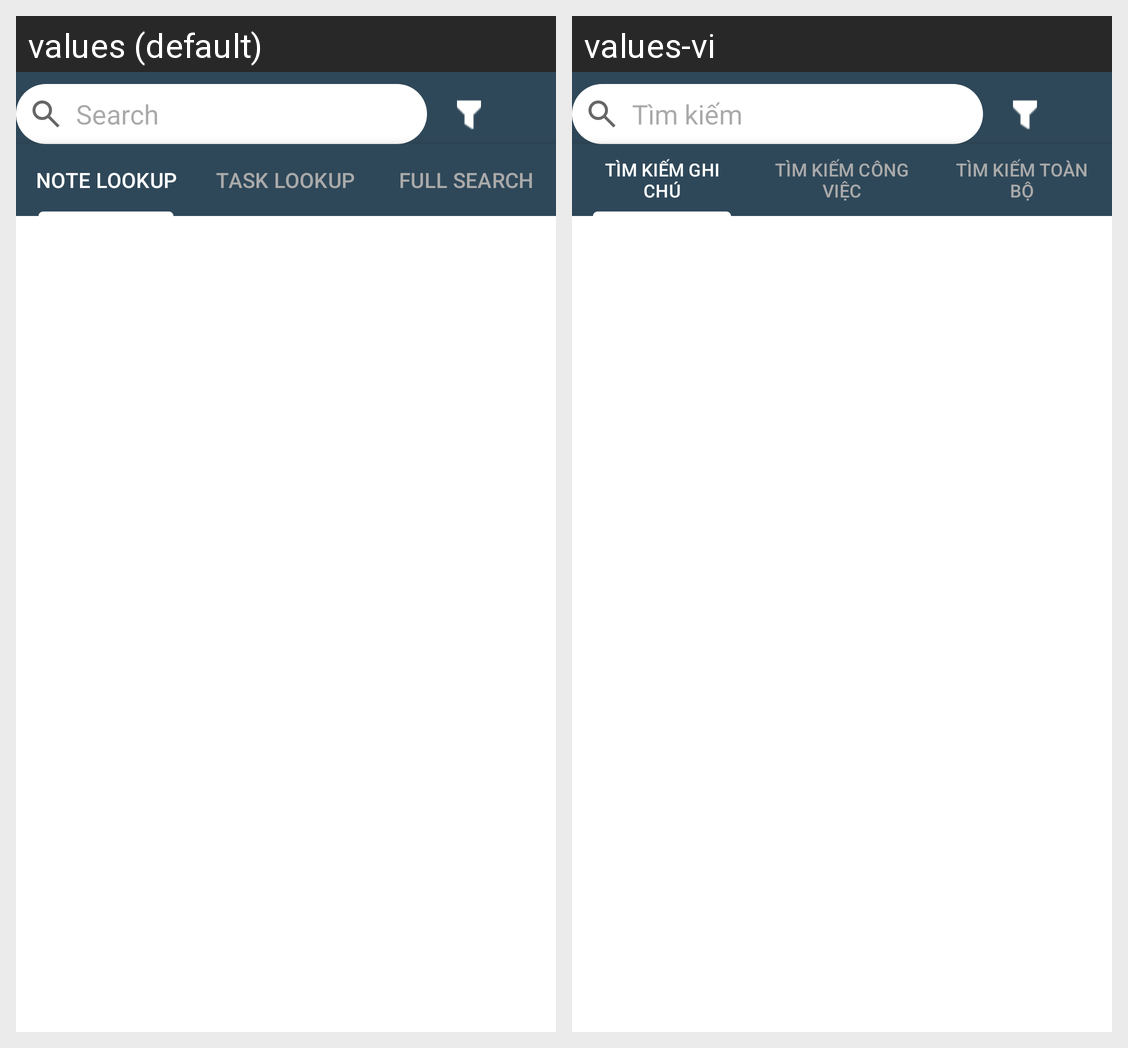

The Android screen above is rendered under two locales of the same app. Produce the string resources it draws, with the default and per-locale values.
Android screen res/layout/fragment_search_bottom_sheet.xml rendered under 2 locales, left to right: values (default), values-vi. Device: Nexus 5 (rendered at 1080×1920; each locale shown at half size, 540×960, under a caption strip naming it); theme Theme.AmpleNoteClone.
Strings drawn on this screen, with the default value and each locale's value (text and hints the layout hard-codes, and strings that could not be matched under every locale, appear in the picture but are not listed):

search_text
  values: Search
  values-vi: Tìm kiếm

note_lookup
  values: NOTE LOOKUP
  values-vi: TÌM KIẾM GHI CHÚ

task_lookup
  values: TASK LOOKUP
  values-vi: TÌM KIẾM CÔNG VIỆC

full_search
  values: FULL SEARCH
  values-vi: TÌM KIẾM TOÀN BỘ
